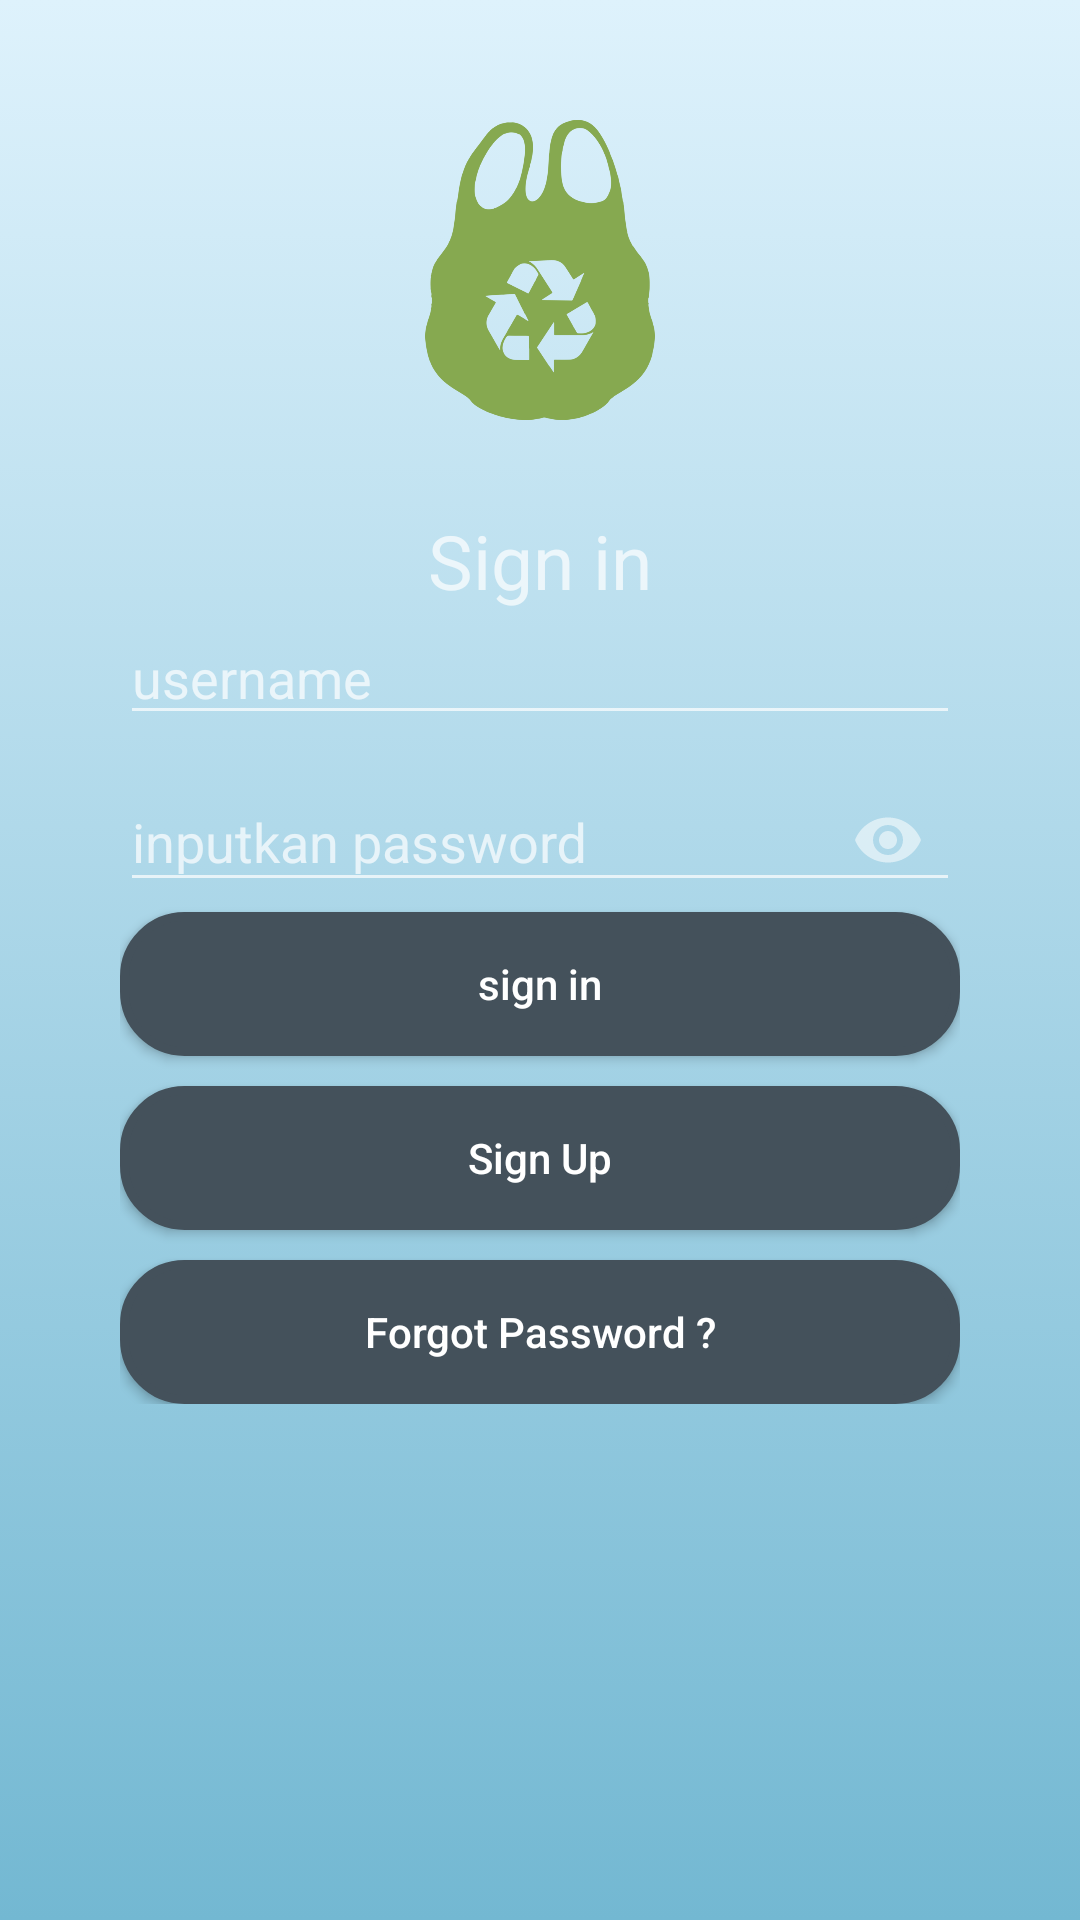

This screen was rendered from an Android layout file. Write that file and the resources it references.
<!-- AndroidManifest.xml: activity theme Theme.AppCompat.NoActionBar -->
<!-- res/layout/activity_login.xml -->
<LinearLayout android:layout_width="match_parent"
    android:layout_height="match_parent"
    xmlns:tools="http://schemas.android.com/tools"
    xmlns:app="http://schemas.android.com/apk/res-auto"
    android:background="@drawable/back"
    android:orientation="vertical"
    tools:context=".MainActivity"
    xmlns:android="http://schemas.android.com/apk/res/android">

    <ImageView
        android:layout_width="match_parent"
        android:layout_height="100dp"
        android:layout_marginLeft="40dp"
        android:layout_marginRight="40dp"
        android:layout_marginTop="40dp"

        android:src="@drawable/bagging" />

    <TextView
        android:layout_width="match_parent"
        android:layout_height="wrap_content"
        android:layout_marginTop="30dp"
        android:gravity="center"
        android:text="Sign in"
        android:textSize="25sp" />


    <LinearLayout
        android:layout_width="match_parent"
        android:layout_height="wrap_content"
        android:layout_marginLeft="40dp"
        android:layout_marginRight="40dp"
        android:orientation="vertical">

        <EditText
            android:id="@+id/regUsername"
            android:layout_width="match_parent"
            android:layout_height="wrap_content"
            android:hint="username" />


        <android.support.design.widget.TextInputLayout
            android:layout_width="match_parent"
            android:layout_height="wrap_content"
            app:passwordToggleEnabled="true">

            <android.support.design.widget.TextInputEditText
                android:id="@+id/regPass"
                android:layout_width="match_parent"
                android:layout_height="wrap_content"
                android:hint="@string/fragment_login_password_hint"
                android:inputType="textPassword" />
        </android.support.design.widget.TextInputLayout>


        <Button
            android:layout_width="match_parent"
            android:layout_height="wrap_content"
            android:background="@drawable/lengkung"
            android:text="sign in"
            android:textAllCaps="false"
            android:id="@+id/regBtnLogin"
            android:textColor="@android:color/white" />

         <Button
            android:layout_width="match_parent"
            android:layout_height="wrap_content"
            android:background="@drawable/lengkung"
            android:text="Sign Up"
             android:layout_marginTop="10dp"
            android:id="@+id/regBtnRegister"
            android:textColor="@android:color/white"
            android:textAllCaps="false" />
  <Button
            android:layout_width="match_parent"
            android:layout_height="wrap_content"
            android:background="@drawable/lengkung"
            android:text="Forgot Password ?"
             android:layout_marginTop="10dp"
            android:id="@+id/regforgotpass"
            android:textColor="@android:color/white"
            android:textAllCaps="false" />


    </LinearLayout>

</LinearLayout>
<!-- resources referenced by this layout -->
<resources>
  <!-- drawable back (drawable) -->
  <?xml version="1.0" encoding="utf-8"?>
  <selector xmlns:android="http://schemas.android.com/apk/res/android">
      <item>
          <shape android:shape="rectangle">
              <gradient android:endColor="#DEF2FC"
                  android:startColor="#73B8D2"
                  android:angle="90"
                  android:gradientRadius="180"></gradient>
          </shape>
  
      </item>
  </selector>
  <!-- drawable bagging: png bitmap (drawable, 39986 bytes) -->
  <!-- drawable lengkung (drawable) -->
  <?xml version="1.0" encoding="utf-8"?>
  <selector xmlns:android="http://schemas.android.com/apk/res/android">
      <item>
          <shape android:shape="rectangle">
              <gradient android:endColor="@color/warnabutton"
                  android:startColor="@color/warnabutton"></gradient>
              <corners android:radius="20dp"></corners>
              <stroke android:width="3dp" android:color="@color/warnabutton"></stroke>
          </shape>
  
      </item>
  </selector>
  <string name="fragment_login_password_hint">inputkan password</string>
  <color name="warnabutton">#44515B</color>
</resources>
